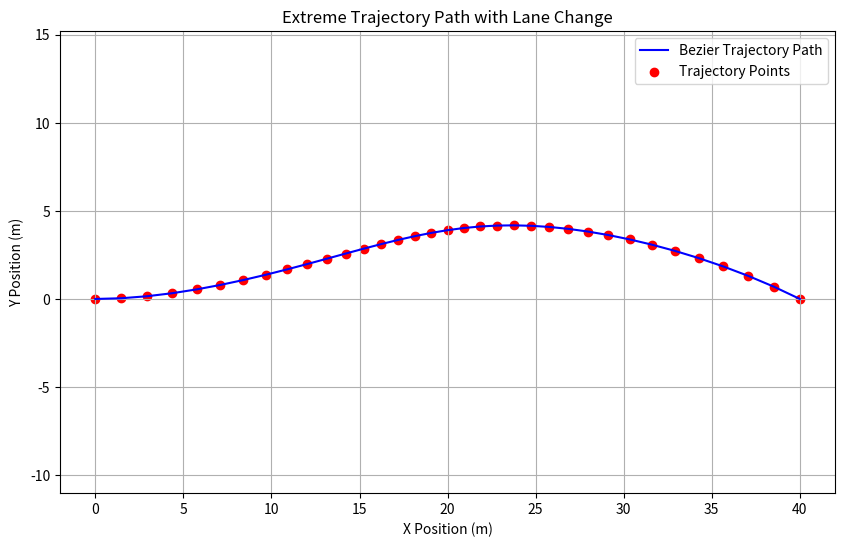

The matplotlib source for this figure:
import numpy as np
import pandas as pd
import matplotlib.pyplot as plt
from scipy.special import comb


def bezier_curve(control_points, num_points=35):
	n = len(control_points) - 1
	t_values = np.linspace(0, 1, num_points)
	curve = np.zeros((num_points, 2))
	for i in range(num_points):
		t = t_values[i]
		point = np.zeros(2)
		for k in range(n + 1):
			bernstein_poly = comb(n, k) * (t ** k) * ((1 - t) ** (n - k))
			point += bernstein_poly * control_points[k]
		curve[i] = point
	return curve


def generate_extreme_trajectory(num_points=35, deceleration_type='linear'):
	control_points = np.array([
		# [0, 0], [50, 50], [100, 0]]
		[0, 0], [10, 0], [20, 5], [20, 5], [30, 5], [40, 0]]
	)

	trajectory = bezier_curve(control_points, num_points=num_points)

	if deceleration_type == 'linear':
		velocities = np.linspace(5, 20, num_points)
	elif deceleration_type == 'exponential':
		velocities = 5 + 15 * np.exp(-0.1 * np.arange(num_points))
	elif deceleration_type == 'position_based':
		distances = np.sqrt(np.sum(np.diff(trajectory, axis=0) ** 2, axis=1)).cumsum()
		max_distance = distances[-1]
		velocities = 20 - 15 * (distances / max_distance)
		velocities = np.insert(velocities, 0, 20)
	else:
		raise ValueError("Unsupported deceleration type")

	headings = np.zeros(num_points)
	delta_v = np.zeros(num_points)  # 方向盘角度
	omega = np.zeros(num_points)  # 方向盘角速度
	acceleration = np.zeros(num_points)  # 加速度
	odom = np.zeros(num_points)  # 累计里程

	for i in range(1, num_points):
		dx = trajectory[i, 0] - trajectory[i - 1, 0]
		dy = trajectory[i, 1] - trajectory[i - 1, 1]
		headings[i] = np.arctan2(dy, dx)

		# 假设简单的加速度模型
		acceleration[i] = (velocities[i] - velocities[i - 1]) * 10  # 简化处理，假设dt=0.1s
		odom[i] = odom[i - 1] + np.sqrt(dx ** 2 + dy ** 2)

		# 计算转向角和角速度
		if i > 1:
			delta_v[i] = headings[i] - headings[i - 1]
			omega[i] = delta_v[i] - delta_v[i - 1]

	trajectory_data = pd.DataFrame({
		'X_POS': trajectory[:, 0],
		'Y_POS': trajectory[:, 1],
		'SPEED': velocities,
		'THETA': headings,
		'DELTAV': delta_v,
		'OMEGA': omega,
		'ODOM': odom,
		'ACCEL': acceleration
	})

	return trajectory_data


def save_trajectory_to_txt(trajectory_data, filename='trajectory.csv'):
	trajectory_data.to_csv(filename, header=True, index=False, sep=',')
	print(f'Trajectory saved to {filename}')


# 生成并保存轨迹
extreme_trajectory = generate_extreme_trajectory(deceleration_type='linear')
save_trajectory_to_txt(extreme_trajectory)

# 可视化轨迹路径
plt.figure(figsize=(10, 6))
plt.plot(extreme_trajectory['X_POS'], extreme_trajectory['Y_POS'], label='Bezier Trajectory Path', color='blue')
plt.scatter(extreme_trajectory['X_POS'], extreme_trajectory['Y_POS'], color='red', marker='o',
            label='Trajectory Points')
plt.title('Extreme Trajectory Path with Lane Change')
plt.xlabel('X Position (m)')
plt.ylabel('Y Position (m)')
plt.axis('equal')
plt.grid()
plt.legend()
plt.show()
